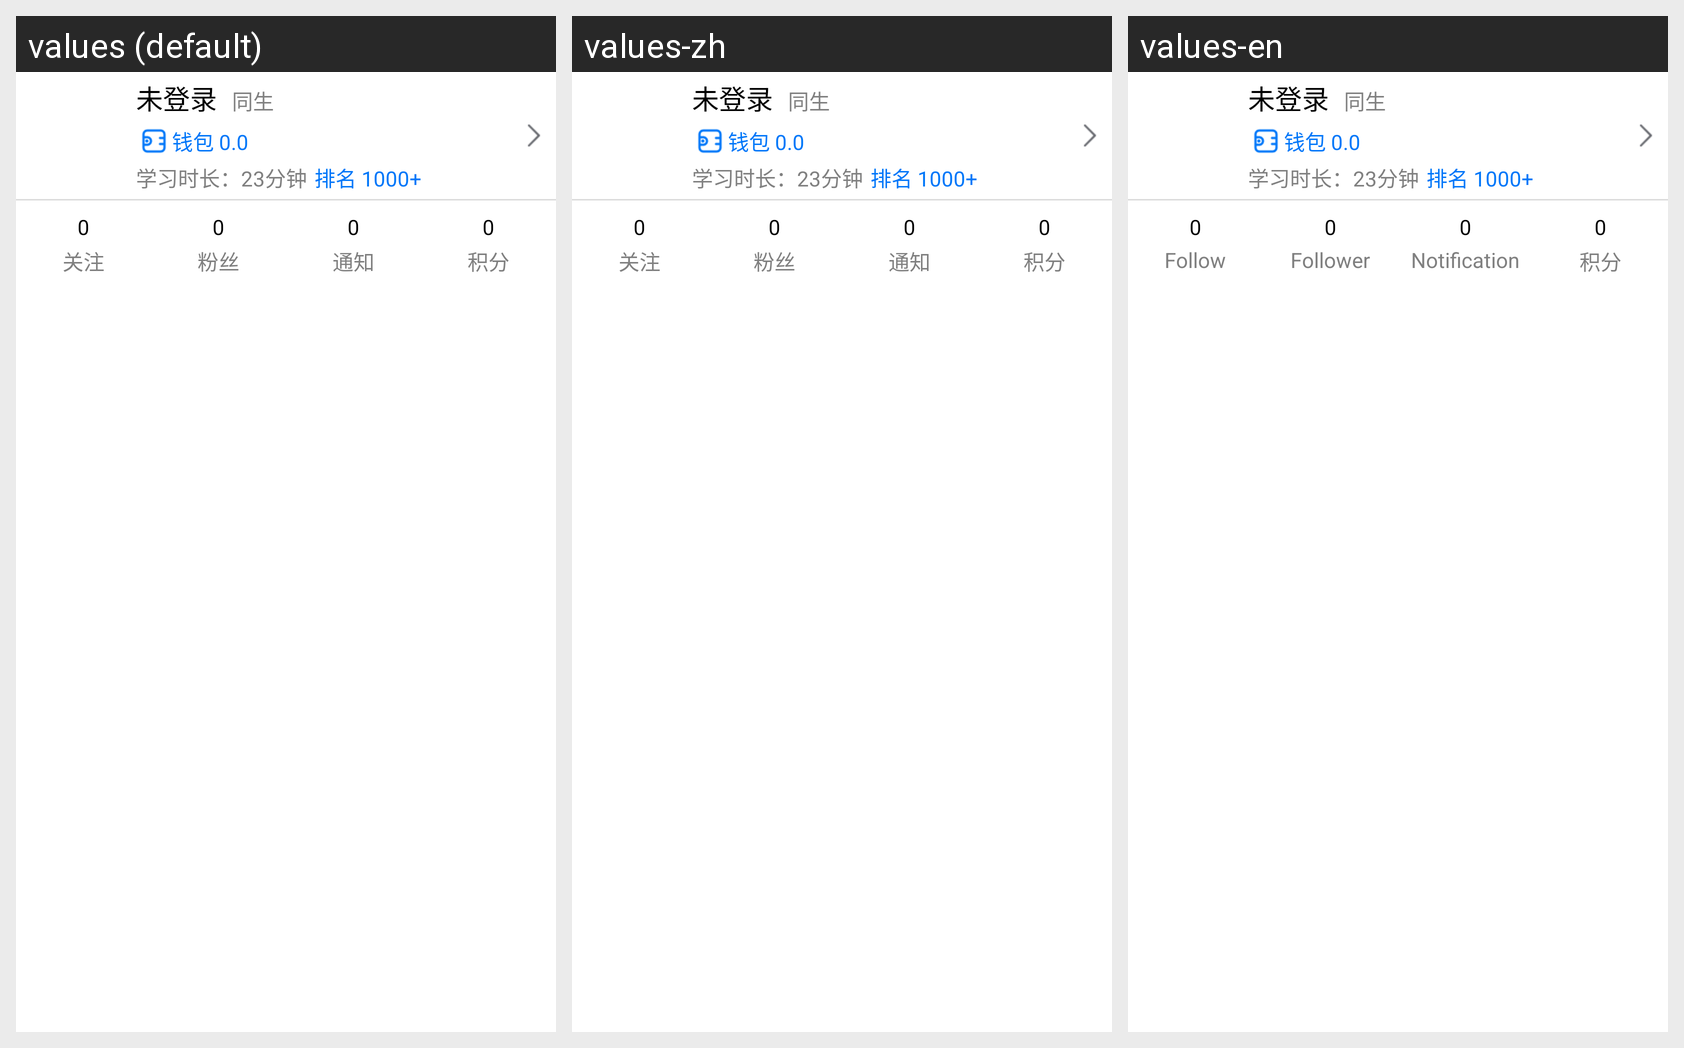

For this localized Android screen grid, give each drawn string resource with its value in every locale shown.
Android screen res/layout/me_top.xml rendered under 3 locales, left to right: values (default), values-zh, values-en. Device: Nexus 5 (rendered at 1080×1920; each locale shown at half size, 540×960, under a caption strip naming it); theme AppTheme.
Strings drawn on this screen, with the default value and each locale's value (text and hints the layout hard-codes, and strings that could not be matched under every locale, appear in the picture but are not listed):

me_attention_text
  values: 关注
  values-zh: 关注
  values-en: Follow

me_fans_text
  values: 粉丝
  values-zh: 粉丝
  values-en: Follower

me_notification_text
  values: 通知
  values-zh: 通知
  values-en: Notification

integral_notification_text
  values: 积分
  values-zh: 积分  [not translated; the default value is used]
  values-en: 积分  [not translated; the default value is used]
